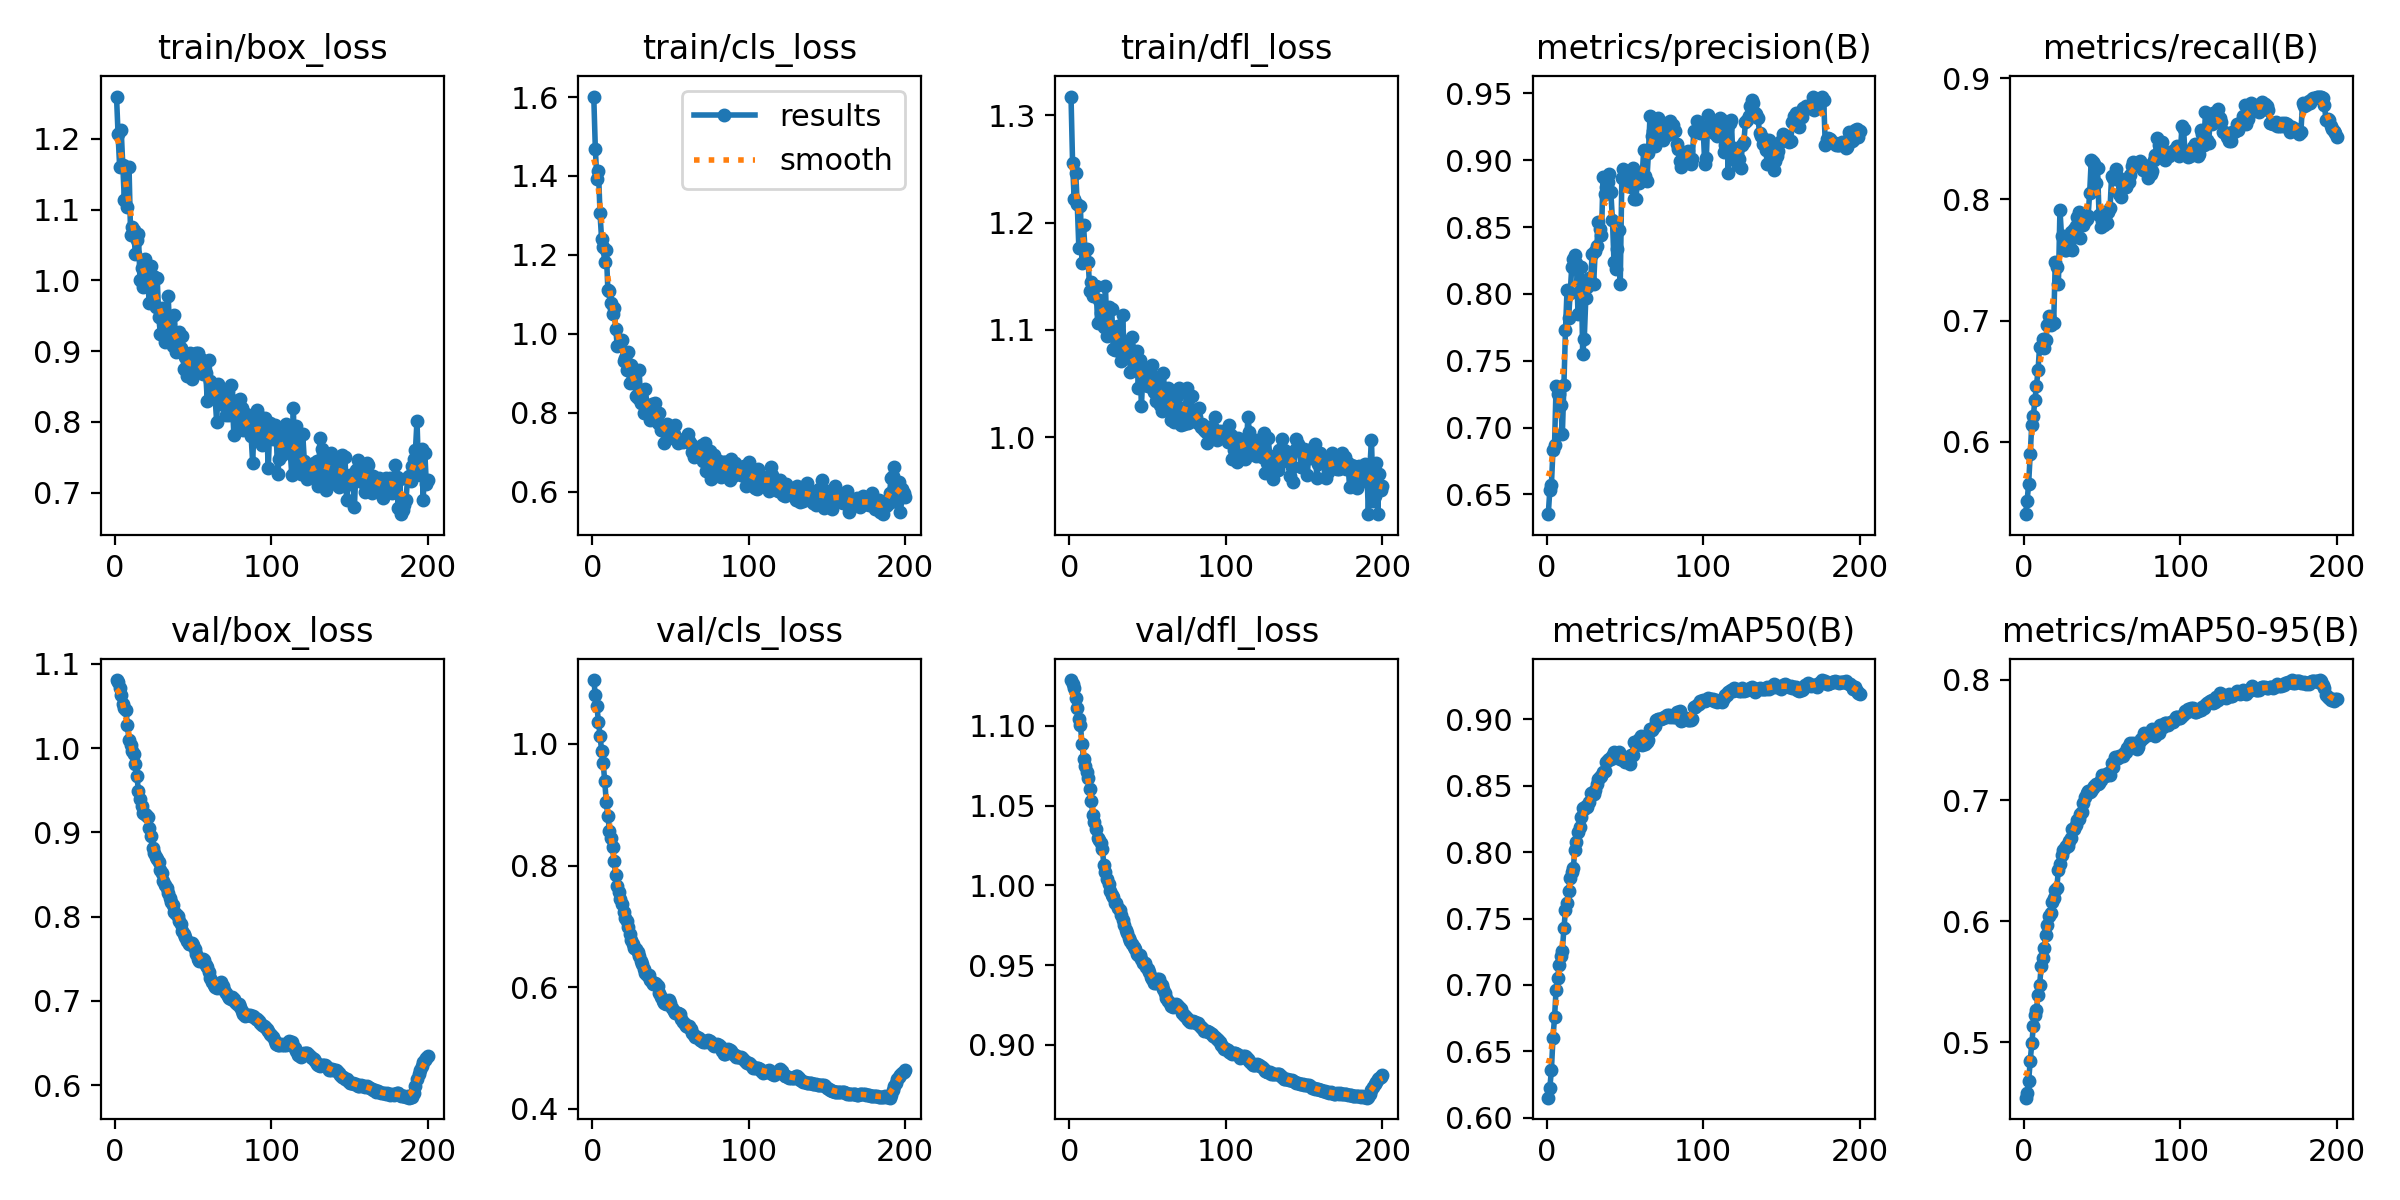

Data behind this chart, as committed beside it:
epoch, time, train/box_loss, train/cls_loss, train/dfl_loss, metrics/precision(B), metrics/recall(B), metrics/mAP50(B), metrics/mAP50-95(B), val/box_loss, val/cls_loss, val/dfl_loss, lr/pg0, lr/pg1, lr/pg2
1, 3.099, 1.26, 1.601, 1.317, 0.6352, 0.5402, 0.615, 0.4541, 1.081, 1.105, 1.129, 8.33e-06, 8.33e-06, 8.33e-06
2, 5.511, 1.206, 1.469, 1.256, 0.6532, 0.5507, 0.6224, 0.4576, 1.078, 1.081, 1.126, 1.77616e-05, 1.77616e-05, 1.77616e-05
3, 7.798, 1.16, 1.391, 1.222, 0.6569, 0.5654, 0.6357, 0.4677, 1.072, 1.062, 1.123, 2.7099e-05, 2.7099e-05, 2.7099e-05
4, 10.05, 1.212, 1.413, 1.246, 0.6832, 0.5895, 0.6597, 0.4845, 1.063, 1.037, 1.117, 3.63422e-05, 3.63422e-05, 3.63422e-05
5, 12.36, 1.163, 1.305, 1.217, 0.6867, 0.6141, 0.6755, 0.499, 1.053, 1.014, 1.111, 4.54911e-05, 4.54911e-05, 4.54911e-05
6, 14.66, 1.113, 1.239, 1.177, 0.7311, 0.6211, 0.6964, 0.513, 1.048, 0.9892, 1.104, 5.45457e-05, 5.45457e-05, 5.45457e-05
7, 16.88, 1.159, 1.22, 1.216, 0.725, 0.6343, 0.7051, 0.5223, 1.045, 0.9694, 1.101, 6.35061e-05, 6.35061e-05, 6.35061e-05
8, 19.23, 1.104, 1.181, 1.163, 0.7251, 0.6462, 0.7153, 0.5265, 1.027, 0.939, 1.089, 7.23723e-05, 7.23723e-05, 7.23723e-05
9, 21.54, 1.16, 1.211, 1.198, 0.717, 0.6589, 0.7219, 0.539, 1.009, 0.9041, 1.079, 8.11442e-05, 8.11442e-05, 8.11442e-05
10, 23.75, 1.064, 1.112, 1.173, 0.6952, 0.6784, 0.7256, 0.547, 1.004, 0.8821, 1.075, 8.98219e-05, 8.98219e-05, 8.98219e-05
11, 26.02, 1.075, 1.108, 1.175, 0.7321, 0.6781, 0.7427, 0.5627, 0.9969, 0.8578, 1.071, 9.84053e-05, 9.84053e-05, 9.84053e-05
12, 28.21, 1.071, 1.077, 1.163, 0.773, 0.6848, 0.7561, 0.5698, 0.9927, 0.8449, 1.067, 0.0001069, 0.0001069, 0.0001069
13, 30.42, 1.037, 1.049, 1.137, 0.8029, 0.6774, 0.7617, 0.5783, 0.9814, 0.8302, 1.06, 0.0001119, 0.0001119, 0.0001119
14, 32.6, 1.057, 1.065, 1.145, 0.7817, 0.684, 0.7708, 0.5885, 0.9671, 0.8082, 1.053, 0.0001113, 0.0001113, 0.0001113
15, 34.8, 1.065, 1.013, 1.132, 0.801, 0.6966, 0.7804, 0.5968, 0.9493, 0.7851, 1.044, 0.0001108, 0.0001108, 0.0001108
16, 37.12, 1.001, 0.97, 1.14, 0.8199, 0.7041, 0.7849, 0.6044, 0.9399, 0.7668, 1.039, 0.0001102, 0.0001102, 0.0001102
17, 39.33, 1.017, 0.9726, 1.141, 0.8259, 0.6963, 0.7883, 0.6069, 0.9308, 0.7559, 1.035, 0.0001096, 0.0001096, 0.0001096
18, 41.59, 0.9904, 0.9756, 1.106, 0.8294, 0.6985, 0.8016, 0.6156, 0.9229, 0.7451, 1.03, 0.000109, 0.000109, 0.000109
19, 43.78, 1.03, 0.9847, 1.128, 0.823, 0.6979, 0.8075, 0.6195, 0.9212, 0.7373, 1.028, 0.0001084, 0.0001084, 0.0001084
20, 45.96, 1, 0.9305, 1.116, 0.785, 0.748, 0.8153, 0.6255, 0.9209, 0.7236, 1.027, 0.0001078, 0.0001078, 0.0001078
21, 48.19, 0.994, 0.9379, 1.117, 0.8094, 0.7441, 0.8189, 0.6276, 0.9184, 0.7137, 1.023, 0.0001072, 0.0001072, 0.0001072
22, 50.4, 0.9678, 0.9067, 1.103, 0.82, 0.73, 0.8269, 0.6425, 0.9054, 0.7089, 1.013, 0.0001066, 0.0001066, 0.0001066
23, 52.63, 1.02, 0.9544, 1.141, 0.7551, 0.7913, 0.8332, 0.6477, 0.895, 0.6986, 1.008, 0.000106, 0.000106, 0.000106
24, 54.88, 1.005, 0.875, 1.094, 0.7665, 0.77, 0.8324, 0.6544, 0.8813, 0.6876, 1.004, 0.0001055, 0.0001055, 0.0001055
25, 57.18, 1.005, 0.9213, 1.121, 0.7971, 0.7697, 0.8348, 0.6586, 0.8748, 0.677, 1.001, 0.0001049, 0.0001049, 0.0001049
26, 59.37, 0.9623, 0.8938, 1.102, 0.805, 0.7584, 0.8339, 0.6603, 0.8701, 0.671, 0.9963, 0.0001043, 0.0001043, 0.0001043
27, 61.54, 1.003, 0.8806, 1.119, 0.8121, 0.7586, 0.8377, 0.6626, 0.8678, 0.665, 0.9938, 0.0001037, 0.0001037, 0.0001037
28, 63.82, 0.948, 0.8422, 1.083, 0.8078, 0.7679, 0.8443, 0.6621, 0.8652, 0.6627, 0.9928, 0.0001031, 0.0001031, 0.0001031
29, 66.13, 0.9248, 0.8366, 1.081, 0.8295, 0.763, 0.8444, 0.6664, 0.8554, 0.6582, 0.9892, 0.0001025, 0.0001025, 0.0001025
30, 68.37, 0.9611, 0.909, 1.102, 0.8077, 0.7729, 0.8438, 0.6691, 0.8516, 0.6511, 0.9891, 0.0001019, 0.0001019, 0.0001019
31, 70.6, 0.9423, 0.825, 1.103, 0.8321, 0.7579, 0.8468, 0.6766, 0.8421, 0.6436, 0.9856, 0.0001013, 0.0001013, 0.0001013
32, 72.86, 0.9133, 0.8329, 1.079, 0.8358, 0.7752, 0.8511, 0.6762, 0.8378, 0.638, 0.9843, 0.0001007, 0.0001007, 0.0001007
33, 75.06, 0.9373, 0.8001, 1.071, 0.8536, 0.778, 0.855, 0.68, 0.8333, 0.6307, 0.9816, 0.0001001, 0.0001001, 0.0001001
34, 77.32, 0.9777, 0.8586, 1.114, 0.8487, 0.7854, 0.8567, 0.6841, 0.828, 0.6243, 0.9783, 9.95614e-05, 9.95614e-05, 9.95614e-05
35, 79.71, 0.9297, 0.8173, 1.074, 0.8439, 0.7896, 0.8577, 0.6843, 0.8223, 0.6211, 0.9753, 9.89723e-05, 9.89723e-05, 9.89723e-05
36, 81.94, 0.9245, 0.8144, 1.085, 0.8876, 0.7683, 0.8602, 0.6889, 0.8175, 0.6196, 0.9723, 9.83833e-05, 9.83833e-05, 9.83833e-05
37, 84.21, 0.9071, 0.7801, 1.075, 0.8745, 0.7816, 0.8613, 0.6901, 0.8135, 0.6119, 0.9705, 9.77942e-05, 9.77942e-05, 9.77942e-05
38, 86.44, 0.9512, 0.8224, 1.084, 0.8796, 0.7785, 0.8679, 0.6979, 0.8058, 0.6082, 0.9668, 9.72051e-05, 9.72051e-05, 9.72051e-05
39, 88.68, 0.8992, 0.7968, 1.061, 0.8839, 0.7818, 0.8695, 0.7028, 0.8027, 0.606, 0.9652, 9.66161e-05, 9.66161e-05, 9.66161e-05
40, 90.97, 0.9177, 0.8253, 1.094, 0.8897, 0.784, 0.8705, 0.7064, 0.8002, 0.6066, 0.9632, 9.6027e-05, 9.6027e-05, 9.6027e-05
41, 93.21, 0.9276, 0.8006, 1.072, 0.876, 0.7861, 0.8705, 0.7075, 0.795, 0.6048, 0.9616, 9.5438e-05, 9.5438e-05, 9.5438e-05
42, 95.63, 0.9043, 0.7744, 1.063, 0.8556, 0.8056, 0.8727, 0.7073, 0.7907, 0.6018, 0.9604, 9.4849e-05, 9.4849e-05, 9.4849e-05
43, 98.28, 0.9213, 0.7986, 1.08, 0.8237, 0.8323, 0.8758, 0.7082, 0.7832, 0.5914, 0.9567, 9.42599e-05, 9.42599e-05, 9.42599e-05
44, 100.7, 0.8749, 0.7557, 1.046, 0.8184, 0.8309, 0.872, 0.7106, 0.779, 0.5848, 0.9565, 9.36709e-05, 9.36709e-05, 9.36709e-05
45, 103, 0.8924, 0.7613, 1.072, 0.8337, 0.8291, 0.8747, 0.7117, 0.7759, 0.5778, 0.9562, 9.30818e-05, 9.30818e-05, 9.30818e-05
46, 105.4, 0.8653, 0.7236, 1.029, 0.8481, 0.8134, 0.8756, 0.7138, 0.771, 0.5738, 0.9538, 9.24928e-05, 9.24928e-05, 9.24928e-05
47, 107.7, 0.8669, 0.7572, 1.064, 0.8071, 0.8259, 0.87, 0.7132, 0.7676, 0.5727, 0.9515, 9.19037e-05, 9.19037e-05, 9.19037e-05
48, 110, 0.897, 0.7715, 1.057, 0.8865, 0.7867, 0.8728, 0.7148, 0.768, 0.5774, 0.9511, 9.13147e-05, 9.13147e-05, 9.13147e-05
49, 112.5, 0.8612, 0.7349, 1.049, 0.8935, 0.777, 0.8693, 0.7168, 0.7681, 0.5788, 0.949, 9.07256e-05, 9.07256e-05, 9.07256e-05
50, 114.8, 0.8883, 0.7603, 1.048, 0.8861, 0.7821, 0.8679, 0.7207, 0.7662, 0.5737, 0.9473, 9.01366e-05, 9.01366e-05, 9.01366e-05
51, 117.3, 0.8825, 0.743, 1.047, 0.8895, 0.779, 0.8694, 0.7208, 0.7619, 0.5654, 0.9454, 8.95475e-05, 8.95475e-05, 8.95475e-05
52, 119.9, 0.8973, 0.7466, 1.059, 0.8838, 0.7839, 0.8689, 0.7206, 0.7557, 0.5614, 0.9429, 8.89585e-05, 8.89585e-05, 8.89585e-05
53, 122.2, 0.8972, 0.7679, 1.067, 0.8878, 0.7801, 0.8668, 0.7212, 0.7494, 0.5576, 0.9412, 8.83694e-05, 8.83694e-05, 8.83694e-05
54, 124.7, 0.8766, 0.7322, 1.042, 0.8797, 0.7896, 0.8733, 0.7229, 0.7471, 0.5573, 0.939, 8.77804e-05, 8.77804e-05, 8.77804e-05
55, 127.1, 0.8894, 0.7237, 1.034, 0.8941, 0.7927, 0.8733, 0.7211, 0.7476, 0.5575, 0.9389, 8.71913e-05, 8.71913e-05, 8.71913e-05
56, 129.5, 0.8684, 0.7317, 1.046, 0.871, 0.8189, 0.8828, 0.7308, 0.7497, 0.5553, 0.9411, 8.66022e-05, 8.66022e-05, 8.66022e-05
57, 131.8, 0.8734, 0.7314, 1.056, 0.8708, 0.8172, 0.881, 0.7277, 0.7487, 0.5487, 0.9413, 8.60132e-05, 8.60132e-05, 8.60132e-05
58, 134.3, 0.8694, 0.7246, 1.03, 0.8851, 0.8168, 0.883, 0.7361, 0.743, 0.543, 0.939, 8.54242e-05, 8.54242e-05, 8.54242e-05
59, 136.7, 0.8299, 0.7302, 1.025, 0.8832, 0.8247, 0.8852, 0.734, 0.7395, 0.5389, 0.9374, 8.48351e-05, 8.48351e-05, 8.48351e-05
60, 139.1, 0.8874, 0.7368, 1.06, 0.8852, 0.8185, 0.8874, 0.7347, 0.7339, 0.5372, 0.9351, 8.42461e-05, 8.42461e-05, 8.42461e-05
... 140 more rows
